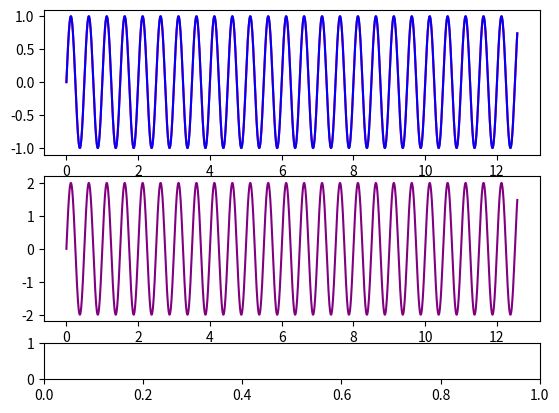

The script that saved this image: (Note: this script raises an exception after producing the figure.)
#!/usr/bin/env python3
# -*- coding: utf-8 -*-
"""
Created on Tue Nov 14 22:47:06 2017

[redacted]
"""

import matplotlib.pyplot as plt
from matplotlib.widgets import Slider
from matplotlib.gridspec import GridSpec
import numpy as np

gs = GridSpec(3,1,height_ratios=[4,4,1])

fig = plt.figure()

NPOINTS = 2000

plt.close("all")

ts = np.linspace(0,4*np.pi,NPOINTS)

omega_base = 2
y1s = np.sin(2*np.pi * omega_base * ts)


plt.close("all")
fig = plt.figure()

ax1 = plt.subplot(gs[0])
ax2 = plt.subplot(gs[1])
sldax = plt.subplot(gs[2])

lin1 = ax1.plot(ts,y1s,c="red")[0]
lin2 = ax1.plot(ts,y1s,c="blue")[0]

linsum = ax2.plot(ts,2*y1s,c="purple")[0]

sldr = Slider(sldax,"frequency",0.2,1.8,1.0)


def update_freq(v):
    ys = np.sin(2*np.pi * (omega_base)*v * ts)
    lin2.set_data(ts,ys)
    linsum.set_data(ts,ys+y1s)
    fig.canvas.draw_idle()

sldr.on_changed(update_freq)


plt.show(block=True)
